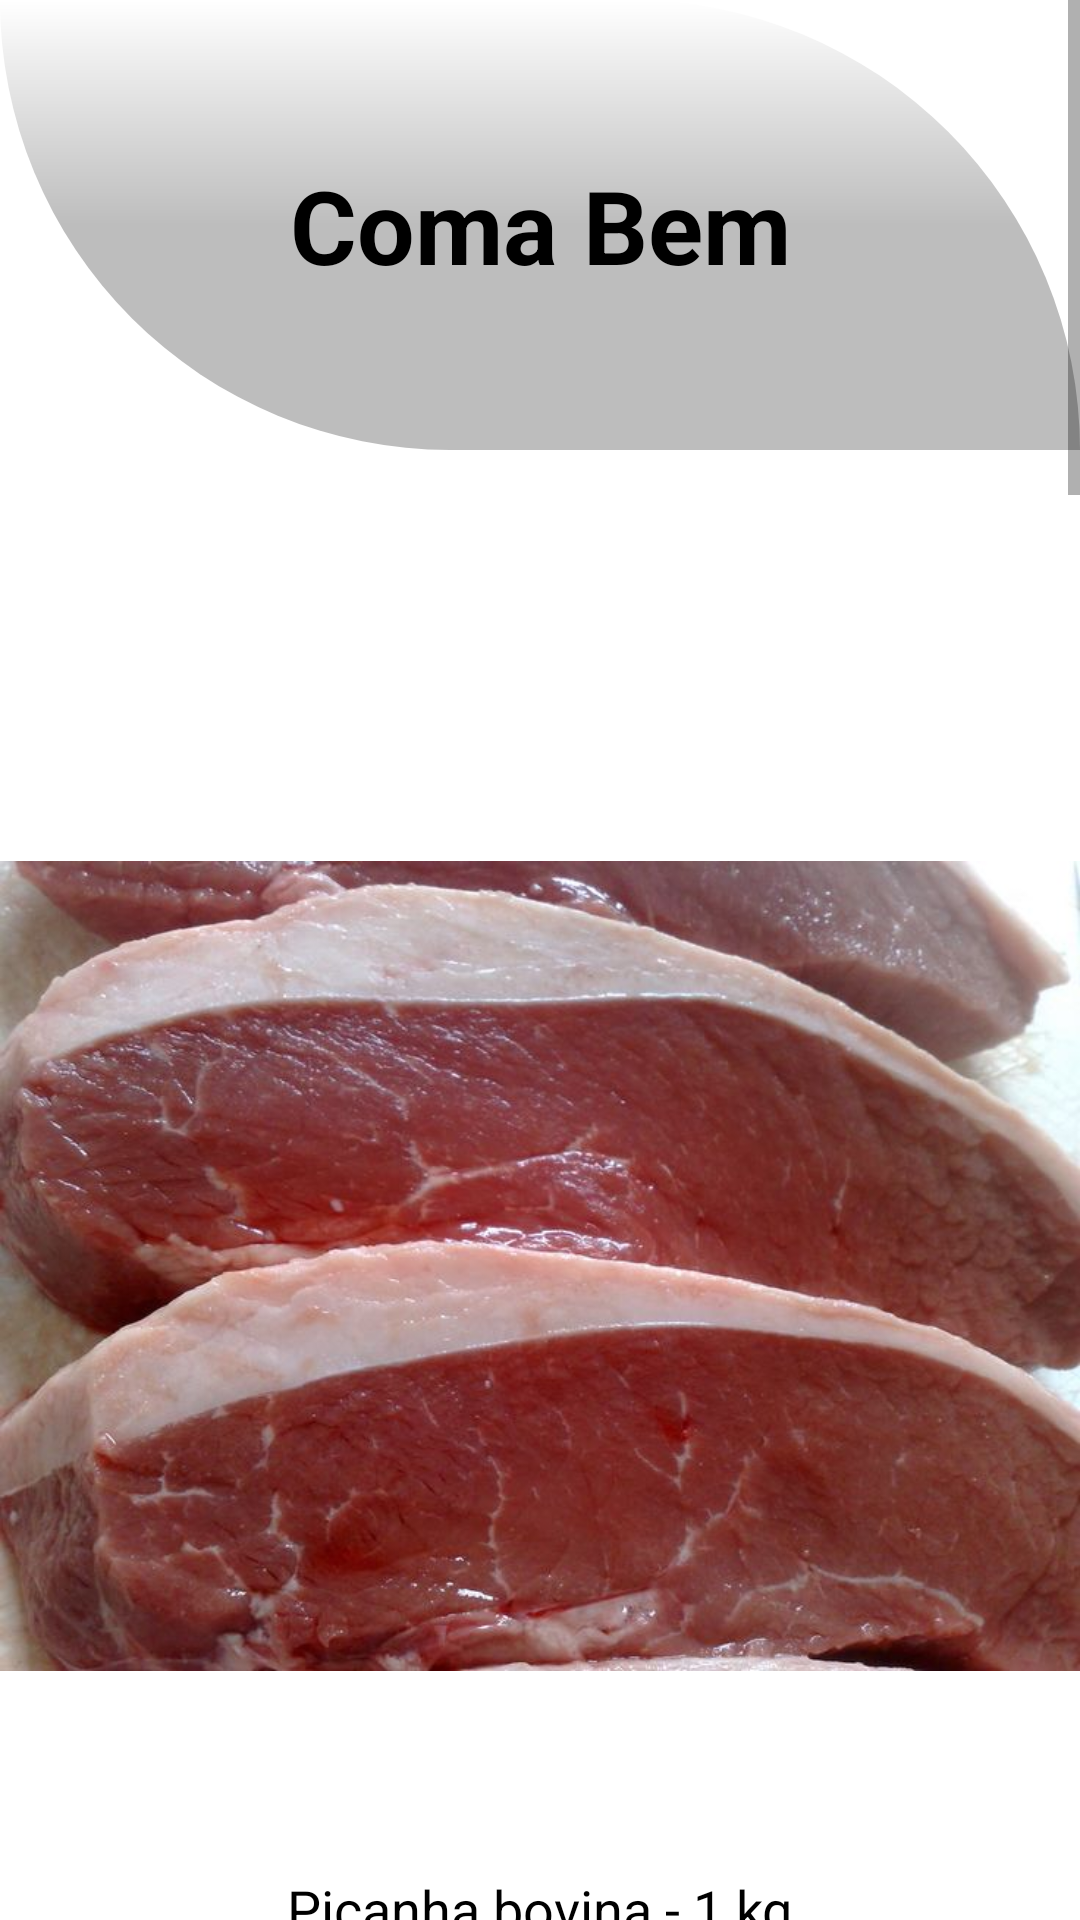

Produce the Android XML layout that renders to this screen, including the resource entries it uses.
<!-- AndroidManifest.xml: application theme Theme.ComendoBem -->
<!-- res/layout/activity_comprarcarne.xml -->
<?xml version="1.0" encoding="utf-8"?>
<ScrollView
    xmlns:android="http://schemas.android.com/apk/res/android"
    xmlns:app="http://schemas.android.com/apk/res-auto"
    xmlns:tools="http://schemas.android.com/tools"
    android:layout_width="match_parent"
    android:layout_height="match_parent"
    android:fillViewport="true">

    <androidx.constraintlayout.widget.ConstraintLayout
        android:layout_width="match_parent"
        android:layout_height="match_parent"
        android:background="@color/white"
        tools:context=".Comprarcarne">

        <androidx.constraintlayout.widget.ConstraintLayout
            android:id="@+id/constraintLayout4"
            android:layout_width="0dp"
            android:layout_height="150dp"
            android:background="@drawable/containerbackground"
            app:layout_constraintEnd_toEndOf="parent"
            app:layout_constraintStart_toStartOf="parent"
            app:layout_constraintTop_toTopOf="parent">

            <TextView
                android:id="@+id/textView"
                android:layout_width="wrap_content"
                android:layout_height="wrap_content"
                android:text="Coma Bem"
                android:textColor="@color/black"
                android:textSize="34sp"
                android:textStyle="bold"
                app:layout_constraintBottom_toBottomOf="parent"
                app:layout_constraintEnd_toEndOf="parent"
                app:layout_constraintStart_toStartOf="parent"
                app:layout_constraintTop_toTopOf="parent" />
        </androidx.constraintlayout.widget.ConstraintLayout>

        <ImageView
            android:id="@+id/imageviewum"
            android:layout_width="0dp"
            android:layout_height="404dp"
            android:layout_marginTop="70dp"
            app:layout_constraintEnd_toEndOf="parent"
            app:layout_constraintStart_toStartOf="parent"
            app:layout_constraintTop_toBottomOf="@+id/constraintLayout4"
            app:srcCompat="@drawable/picanhacrua" />

        <TextView
            android:id="@+id/textpicanha"
            android:layout_width="wrap_content"
            android:layout_height="wrap_content"
            android:text="Picanha bovina - 1 kg"
            android:textColor="@color/black"
            android:textSize="18sp"
            app:layout_constraintEnd_toEndOf="parent"
            app:layout_constraintStart_toStartOf="parent"
            app:layout_constraintTop_toBottomOf="@+id/imageviewum" />

        <TextView
            android:id="@+id/textvalorpicanha"
            android:layout_width="wrap_content"
            android:layout_height="wrap_content"
            android:text="R$ 49,90"
            android:textColor="@color/vermelho"
            android:textSize="20sp"
            android:textStyle="bold"
            app:layout_constraintEnd_toEndOf="parent"
            app:layout_constraintStart_toStartOf="parent"
            app:layout_constraintTop_toBottomOf="@+id/textpicanha" />

        <ImageView
            android:id="@+id/imageviewdois"
            android:layout_width="426dp"
            android:layout_height="418dp"
            android:layout_marginTop="40dp"
            app:layout_constraintEnd_toEndOf="parent"
            app:layout_constraintStart_toStartOf="parent"
            app:layout_constraintTop_toBottomOf="@+id/buttoncomprarpicanha"
            app:srcCompat="@drawable/bifecru" />

        <TextView
            android:id="@+id/textView10"
            android:layout_width="wrap_content"
            android:layout_height="wrap_content"
            android:text="Bife de carne - 1kg"
            android:textColor="@color/black"
            android:textSize="18sp"
            app:layout_constraintEnd_toEndOf="parent"
            app:layout_constraintStart_toStartOf="parent"
            app:layout_constraintTop_toBottomOf="@+id/imageviewdois" />

        <TextView
            android:id="@+id/textView14"
            android:layout_width="wrap_content"
            android:layout_height="wrap_content"
            android:text="R$ 15,00"
            android:textColor="@color/vermelho"
            android:textSize="20sp"
            android:textStyle="bold"
            app:layout_constraintEnd_toEndOf="parent"
            app:layout_constraintStart_toStartOf="parent"
            app:layout_constraintTop_toBottomOf="@+id/textView10" />

        <ImageView
            android:id="@+id/imageviewtres"
            android:layout_width="426dp"
            android:layout_height="wrap_content"
            android:layout_marginTop="40dp"
            app:layout_constraintEnd_toEndOf="parent"
            app:layout_constraintStart_toStartOf="parent"
            app:layout_constraintTop_toBottomOf="@+id/button2"
            app:srcCompat="@drawable/pontadeagulhacrua" />

        <TextView
            android:id="@+id/textView15"
            android:layout_width="wrap_content"
            android:layout_height="wrap_content"
            android:layout_marginTop="30dp"
            android:text="Ponta de agulha - 1kg"
            android:textColor="@color/black"
            android:textSize="18sp"
            app:layout_constraintEnd_toEndOf="parent"
            app:layout_constraintStart_toStartOf="parent"
            app:layout_constraintTop_toBottomOf="@+id/imageviewtres" />

        <TextView
            android:id="@+id/textView16"
            android:layout_width="wrap_content"
            android:layout_height="wrap_content"
            android:text="R$ 30,00"
            android:textColor="@color/vermelho"
            android:textSize="20sp"
            android:textStyle="bold"
            app:layout_constraintEnd_toEndOf="parent"
            app:layout_constraintStart_toStartOf="parent"
            app:layout_constraintTop_toBottomOf="@+id/textView15" />

        <ImageView
            android:id="@+id/imageviewquatro"
            android:layout_width="426dp"
            android:layout_height="wrap_content"
            android:layout_marginTop="50dp"
            app:layout_constraintEnd_toEndOf="parent"
            app:layout_constraintStart_toStartOf="parent"
            app:layout_constraintTop_toBottomOf="@+id/button3"
            app:srcCompat="@drawable/picadinhocru" />

        <TextView
            android:id="@+id/textView17"
            android:layout_width="wrap_content"
            android:layout_height="wrap_content"
            android:layout_marginTop="36dp"
            android:text="Carne moída - 1kg"
            android:textColor="@color/black"
            android:textSize="18sp"
            app:layout_constraintEnd_toEndOf="parent"
            app:layout_constraintStart_toStartOf="parent"
            app:layout_constraintTop_toBottomOf="@+id/imageviewquatro" />

        <TextView
            android:id="@+id/textView18"
            android:layout_width="wrap_content"
            android:layout_height="wrap_content"
            android:layout_marginBottom="380dp"
            android:text="R$ 10,00"
            android:textColor="@color/vermelho"
            android:textSize="20sp"
            android:textStyle="bold"
            app:layout_constraintBottom_toBottomOf="parent"
            app:layout_constraintEnd_toEndOf="parent"
            app:layout_constraintHorizontal_bias="0.501"
            app:layout_constraintStart_toStartOf="parent"
            app:layout_constraintTop_toBottomOf="@+id/textView17"
            app:layout_constraintVertical_bias="0.0" />

        <androidx.appcompat.widget.AppCompatButton
            android:id="@+id/buttoncomprarpicanha"
            android:layout_width="250dp"
            android:layout_height="wrap_content"
            android:layout_marginTop="40dp"
            android:background="@color/black"
            android:text="Comprar"
            android:textColor="@color/white"
            app:layout_constraintEnd_toEndOf="parent"
            app:layout_constraintStart_toStartOf="parent"
            app:layout_constraintTop_toBottomOf="@+id/textvalorpicanha" />

        <androidx.appcompat.widget.AppCompatButton
            android:id="@+id/button2"
            android:layout_width="250dp"
            android:layout_height="wrap_content"
            android:layout_marginTop="40dp"
            android:background="@color/black"
            android:text="Comprar"
            android:textColor="@color/white"
            app:layout_constraintEnd_toEndOf="parent"
            app:layout_constraintStart_toStartOf="parent"
            app:layout_constraintTop_toBottomOf="@+id/textView14" />

        <androidx.appcompat.widget.AppCompatButton
            android:id="@+id/button3"
            android:layout_width="250dp"
            android:layout_height="wrap_content"
            android:layout_marginTop="40dp"
            android:background="@color/black"
            android:text="Comprar"
            android:textColor="@color/white"
            app:layout_constraintEnd_toEndOf="parent"
            app:layout_constraintStart_toStartOf="parent"
            app:layout_constraintTop_toBottomOf="@+id/textView16" />

        <androidx.appcompat.widget.AppCompatButton
            android:id="@+id/button4"
            android:layout_width="250dp"
            android:layout_height="wrap_content"
            android:layout_marginTop="40dp"
            android:background="@color/black"
            android:text="Comprar"
            android:textColor="@color/white"
            app:layout_constraintEnd_toEndOf="parent"
            app:layout_constraintStart_toStartOf="parent"
            app:layout_constraintTop_toBottomOf="@+id/textView18" />

        <androidx.appcompat.widget.AppCompatButton
            android:id="@+id/buttoncarnevoltar"
            android:layout_width="wrap_content"
            android:layout_height="wrap_content"
            android:background="@color/black"
            android:text="Voltar"
            android:textColor="@color/white"
            app:layout_constraintBottom_toBottomOf="parent"
            app:layout_constraintStart_toStartOf="parent"
            app:layout_constraintTop_toBottomOf="@+id/button4"
            app:layout_constraintVertical_bias="0.823" />



    </androidx.constraintlayout.widget.ConstraintLayout>
</ScrollView>
<!-- resources referenced by this layout -->
<resources>
  <color name="black">#FF000000</color>
  <color name="vermelho">#EA1F1F</color>
  <color name="white">#FFFFFFFF</color>
  <!-- drawable bifecru: jpg bitmap (drawable, 792323 bytes) -->
  <!-- drawable containerbackground (drawable) -->
  <?xml version="1.0" encoding="utf-8"?>
  <shape xmlns:android="http://schemas.android.com/apk/res/android">
  
      <gradient
          android:startColor="@color/cinza"
          android:centerColor="@color/cinza"
          android:endColor="@color/white"
          android:angle="90"></gradient>
  
      <corners
          android:topRightRadius="180dp"
          android:bottomLeftRadius="180dp"></corners>
  
  </shape>
  <!-- drawable picadinhocru: jpg bitmap (drawable, 10026 bytes) -->
  <!-- drawable picanhacrua: jpg bitmap (drawable, 63751 bytes) -->
  <!-- drawable pontadeagulhacrua: jpg bitmap (drawable, 44890 bytes) -->
  <style name="Theme.ComendoBem" parent="Theme.MaterialComponents.DayNight.NoActionBar">
          <item name="android:statusBarColor">@color/white</item>
          <item name="android:windowBackground">@drawable/comabemsplash</item>
      </style>
  <color name="cinza">#BDBDBD</color>
  <!-- drawable comabemsplash (drawable) -->
  <?xml version="1.0" encoding="utf-8"?>
  <layer-list xmlns:android="http://schemas.android.com/apk/res/android">
  
      <item android:drawable="@color/white"/>
          <item>
  
          <bitmap
              android:gravity="center"
              android:src="@drawable/comabem"/>
  
      </item>
  
  
  
  
  
  </layer-list>
  <!-- drawable comabem: png bitmap (drawable, 56371 bytes) -->
</resources>
